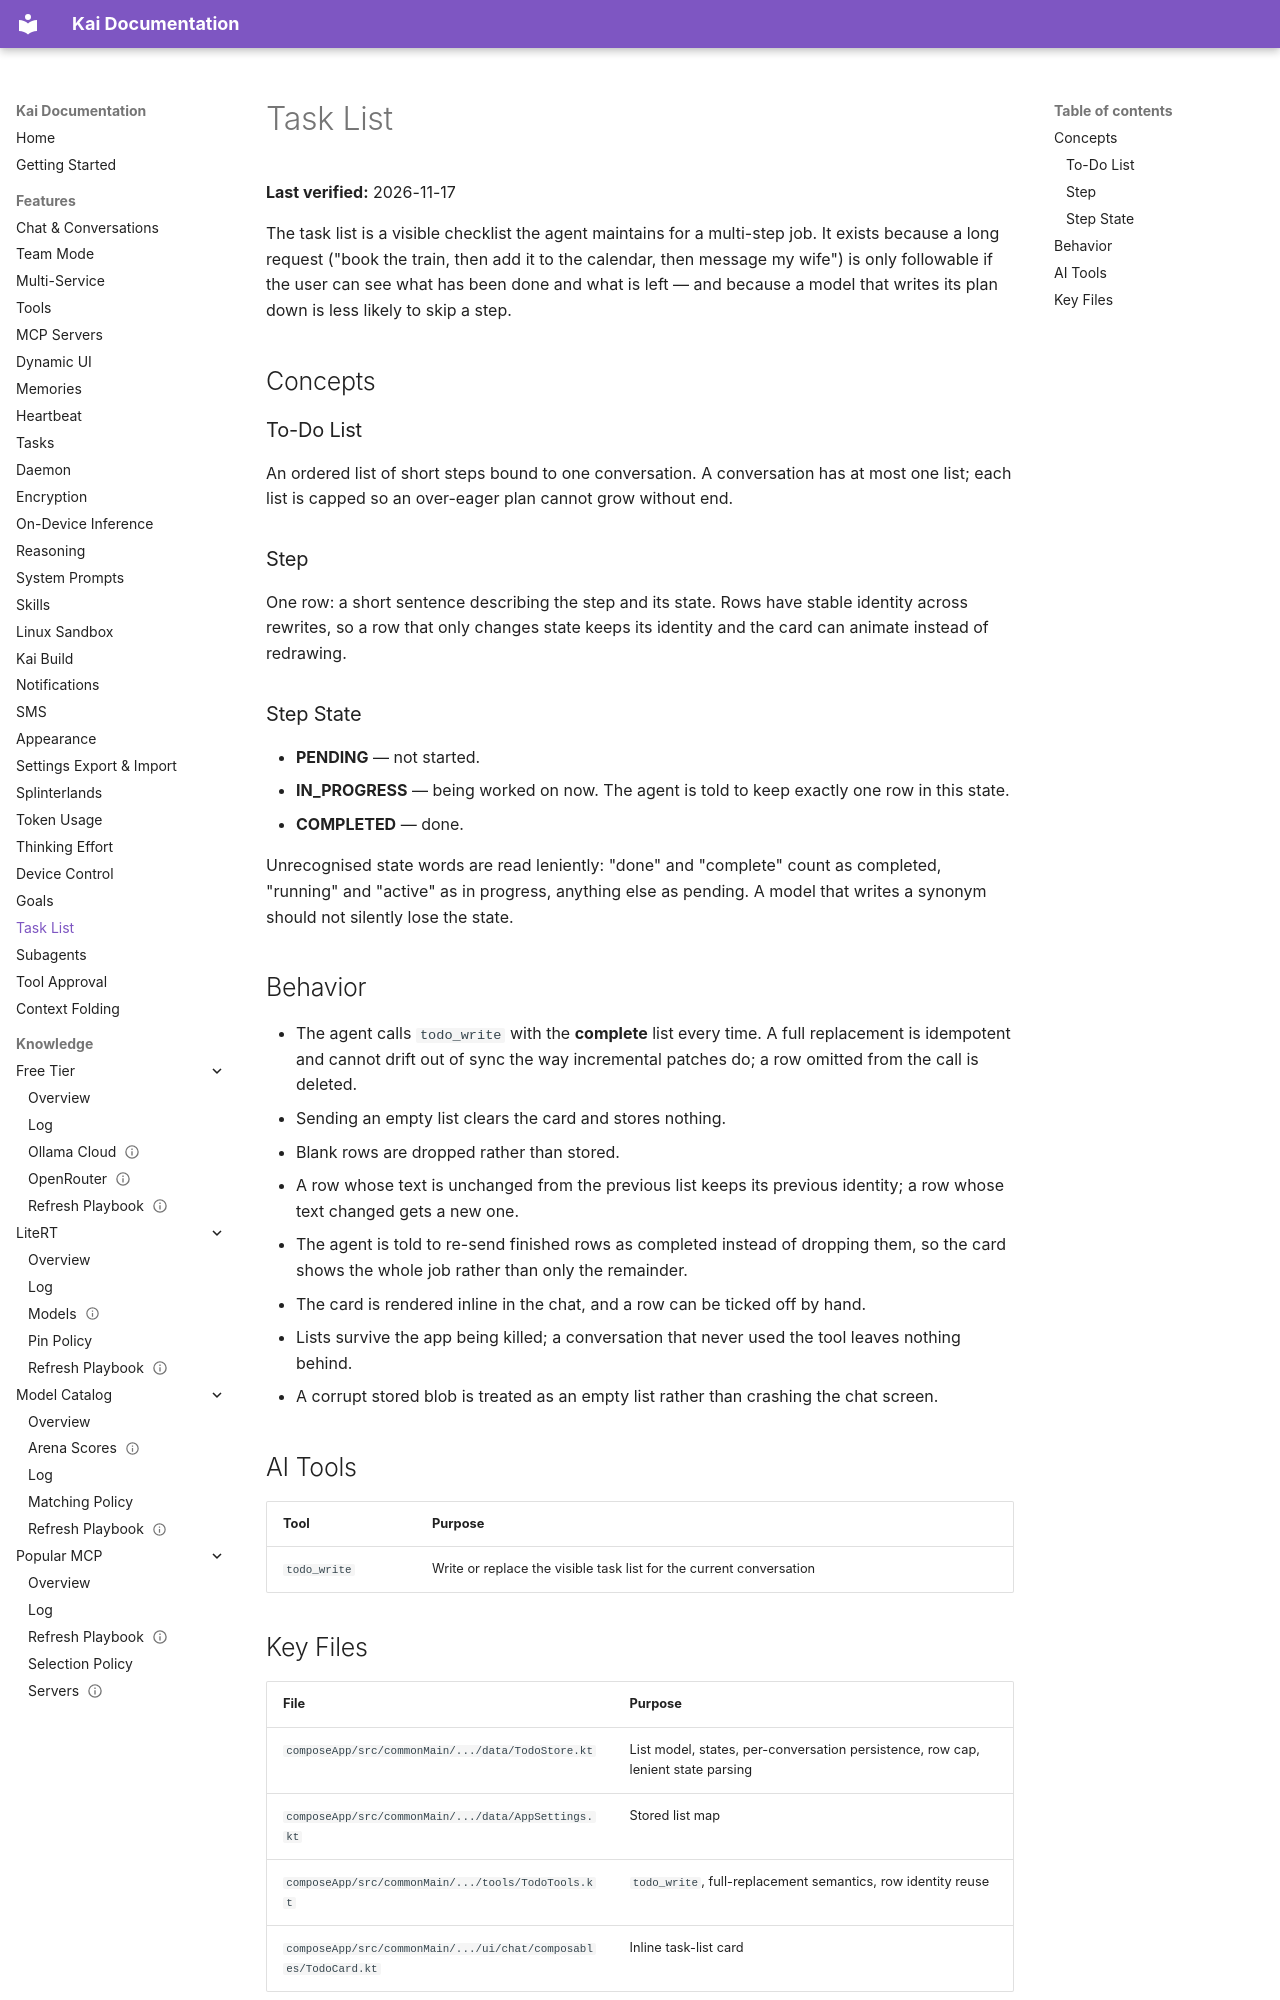

repository: DUOFreedom/Kai-Next · page: features/task-list/index.html · generator: mkdocs

# Task List

**Last verified:** 2026-11-17

The task list is a visible checklist the agent maintains for a multi-step job. It exists because a long request ("book the train, then add it to the calendar, then message my wife") is only followable if the user can see what has been done and what is left — and because a model that writes its plan down is less likely to skip a step.

## Concepts

### To-Do List

An ordered list of short steps bound to one conversation. A conversation has at most one list; each list is capped so an over-eager plan cannot grow without end.

### Step

One row: a short sentence describing the step and its state. Rows have stable identity across rewrites, so a row that only changes state keeps its identity and the card can animate instead of redrawing.

### Step State

- **PENDING** — not started.
- **IN_PROGRESS** — being worked on now. The agent is told to keep exactly one row in this state.
- **COMPLETED** — done.

Unrecognised state words are read leniently: "done" and "complete" count as completed, "running" and "active" as in progress, anything else as pending. A model that writes a synonym should not silently lose the state.

## Behavior

- The agent calls `todo_write` with the **complete** list every time. A full replacement is idempotent and cannot drift out of sync the way incremental patches do; a row omitted from the call is deleted.
- Sending an empty list clears the card and stores nothing.
- Blank rows are dropped rather than stored.
- A row whose text is unchanged from the previous list keeps its previous identity; a row whose text changed gets a new one.
- The agent is told to re-send finished rows as completed instead of dropping them, so the card shows the whole job rather than only the remainder.
- The card is rendered inline in the chat, and a row can be ticked off by hand.
- Lists survive the app being killed; a conversation that never used the tool leaves nothing behind.
- A corrupt stored blob is treated as an empty list rather than crashing the chat screen.

## AI Tools

| Tool | Purpose |
|---|---|
| `todo_write` | Write or replace the visible task list for the current conversation |
